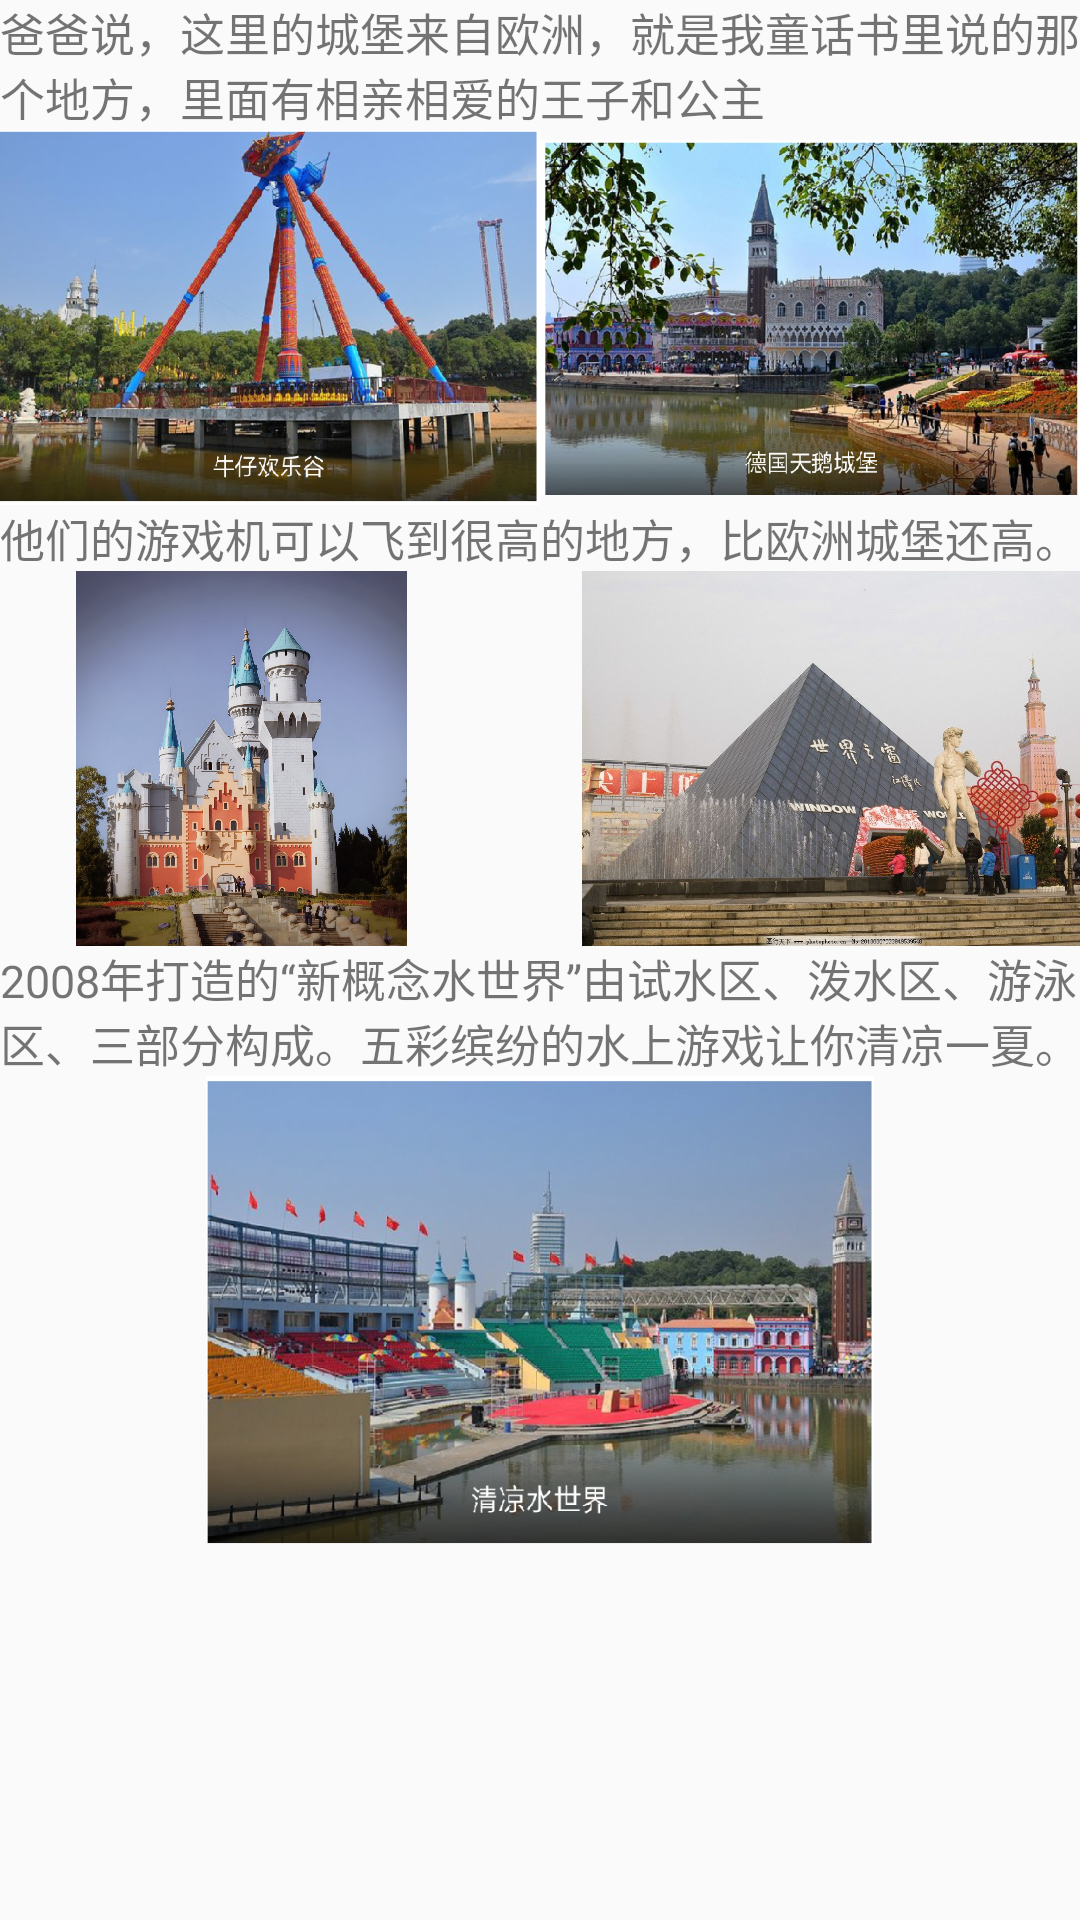

This screen was rendered from an Android layout file. Write that file and the resources it references.
<!-- AndroidManifest.xml: application theme AppTheme -->
<!-- res/layout/layout_tab11.xml -->
<?xml version="1.0" encoding="utf-8"?>
<LinearLayout xmlns:android="http://schemas.android.com/apk/res/android"
    android:orientation="vertical"
    android:layout_width="match_parent"
    android:layout_height="match_parent">
    <TextView
        android:textSize="15sp"
        android:layout_width="wrap_content"
        android:layout_height="wrap_content"
        android:text="爸爸说，这里的城堡来自欧洲，就是我童话书里说的那个地方，里面有相亲相爱的王子和公主"/>
    <LinearLayout
        android:layout_width="wrap_content"
        android:layout_height="wrap_content"
        android:orientation="horizontal">

        <ImageView
            android:layout_width="180dp"
            android:layout_height="125dp"
            android:src="@drawable/r9" />
        <ImageView
            android:layout_width="wrap_content"
            android:layout_height="125dp"
            android:src="@drawable/r10" />
    </LinearLayout>

    <TextView
        android:textSize="15sp"
        android:layout_width="wrap_content"
        android:layout_height="wrap_content"
        android:text="他们的游戏机可以飞到很高的地方，比欧洲城堡还高。"/>
    <LinearLayout
        android:layout_width="wrap_content"
        android:layout_height="wrap_content"
        android:orientation="horizontal">

        <ImageView
            android:layout_width="121dp"
            android:layout_height="125dp"
            android:layout_marginLeft="20dp"
            android:src="@drawable/k1" />

        <ImageView
            android:layout_marginLeft="50dp"
            android:layout_width="180dp"
            android:layout_height="125dp"
            android:src="@drawable/k2" />
    </LinearLayout>
    <TextView
        android:textSize="15sp"
        android:layout_width="wrap_content"
        android:layout_height="wrap_content"
        android:text="2008年打造的“新概念水世界”由试水区、泼水区、游泳区、三部分构成。五彩缤纷的水上游戏让你清凉一夏。"/>
    <ImageView
        android:layout_width="wrap_content"
        android:layout_height="156dp"
        android:layout_gravity="center"
        android:src="@drawable/r11" />

</LinearLayout>
<!-- resources referenced by this layout -->
<resources>
  <!-- drawable k1: jpg bitmap (drawable, 295023 bytes) -->
  <!-- drawable k2: jpg bitmap (drawable, 132622 bytes) -->
  <!-- drawable r10: png bitmap (drawable, 816296 bytes) -->
  <!-- drawable r11: png bitmap (drawable, 509042 bytes) -->
  <!-- drawable r9: png bitmap (drawable, 616008 bytes) -->
  <style name="AppTheme" parent="Theme.AppCompat.Light.DarkActionBar">
          
          <item name="colorPrimary">#7e7b7b</item>
          <item name="colorPrimaryDark">@color/colorPrimaryDark</item>
          <item name="colorAccent">#2c75ea</item>
      </style>
  <color name="colorPrimaryDark">#00574B</color>
</resources>
